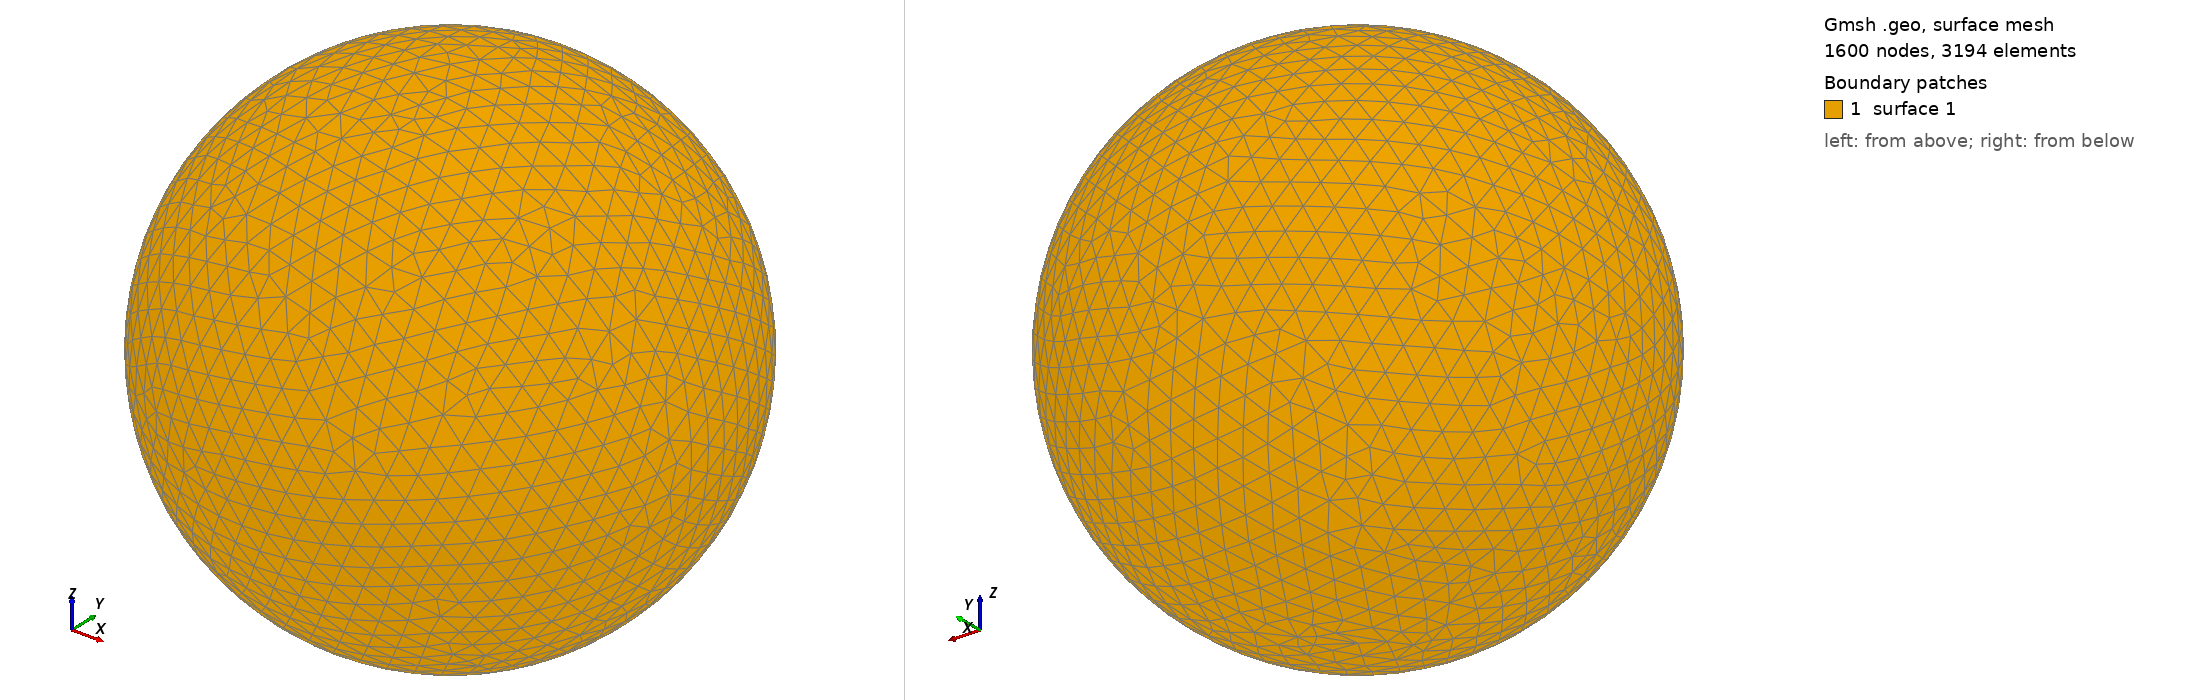

Gmsh geometry script, surface-meshed: 1600 nodes, 3194 surface elements. Boundary patches (legend numbers): 1 surface 1. Left view from above one corner, right view from below the opposite corner. The script declares no physical surfaces, so the legend lists its geometric surfaces. The drawing asked Gmsh for element sizes between 1% and 20% of the model's largest extent; the script's own settings can give other sizes.

=== shot0321.geo (drawn) ===
SetFactory("OpenCASCADE");
Point(1) = {0,0,0,0};
Sphere(1) = {0,0,0,0.00388000};
MeshSize{ PointsOf{ Surface{:}; } } = 0.000388000;
Mesh.ElementOrder=1;
Mesh.Format=39;
